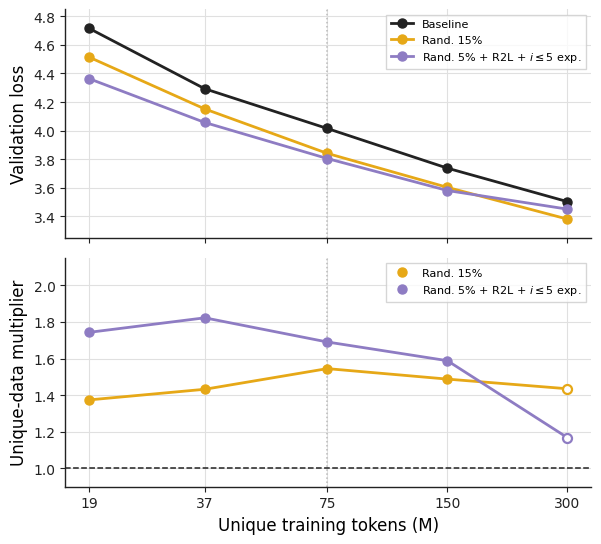

Recreate this plot in Python.
#!/usr/bin/env python3
"""Section 4.8 unique-token figure: val loss and unique-data multiplier.

75M points are Protocol A (Tables 1-3). Other unique-token budgets are
Protocol B 100-epoch minima. Open markers = multiplier extrapolated past 300M.

    PYTHONPATH=src python scripts/plot_scaling.py
    PYTHONPATH=src python scripts/plot_scaling.py --out figures
"""
from __future__ import annotations

import argparse
import math
from pathlib import Path

import matplotlib

matplotlib.use("Agg")
import matplotlib.pyplot as plt
from matplotlib.ticker import NullLocator

COL = {
    "baseline": "#222222",
    "rand15": "#E6A817",
    "combo": "#8E7CC3",
}
LBL = {
    "baseline": "Baseline",
    "rand15": "Rand. 15%",
    "combo": r"Rand. 5% + R2L + $i\leq5$ exp.",
}

# 75M column uses Tables 1-3. 150M/300M 3-cat and 300M Random 15% are
# 100-epoch continued Protocol B minima.
RATIO_X = [19, 37, 75, 150, 300]
RATIO = {
    "baseline": [4.7139, 4.2924, 4.015, 3.7377, 3.5035],
    "rand15": [4.5129, 4.1514, 3.841, 3.6035, 3.3815],
    "combo": [4.3625, 4.0568, 3.805, 3.5814, 3.4511],
}


def apply_style(ax):
    ax.set_facecolor("white")
    ax.grid(True, color="#e0e0e0", linewidth=0.8, zorder=0)
    ax.set_axisbelow(True)
    ax.spines["top"].set_visible(False)
    ax.spines["right"].set_visible(False)
    ax.spines["left"].set_color("#222222")
    ax.spines["bottom"].set_color("#222222")
    ax.tick_params(colors="#222222", labelsize=10)
    ax.xaxis.label.set_size(12)
    ax.yaxis.label.set_size(12)


def plot_series(ax, xs, ys, key, z=3):
    ax.plot(
        xs, ys, color=COL[key], marker="o", ms=6.5, lw=2.0,
        label=LBL[key], zorder=z, clip_on=False,
    )


def unique_data_multipliers(xs, base, method):
    """Piecewise log-linear interpolation of the baseline (U, L) curve.

    The last segment is used even if the method loss lies below the last
    baseline point (short extrapolation past 300M).
    """
    out, extra = [], []
    for u, loss in zip(xs, method):
        ueq = None
        extrapolated = False
        for j in range(len(xs) - 1):
            y0, y1 = base[j], base[j + 1]
            last = j == len(xs) - 2
            if (not last) and not (y0 >= loss >= y1):
                continue
            x0, x1 = math.log(xs[j]), math.log(xs[j + 1])
            t = (loss - y0) / (y1 - y0)
            ueq = math.exp(x0 + t * (x1 - x0))
            extrapolated = last and (loss < y1)
            break
        if ueq is None:
            ueq = xs[0]
        out.append(ueq / u)
        extra.append(extrapolated)
    return out, extra


def plot_multiplier(ax, xs, mults, extra, key, z=3):
    ax.plot(xs, mults, color=COL[key], lw=2.0, zorder=z, clip_on=False)
    xs_in = [x for x, e in zip(xs, extra) if not e]
    ys_in = [y for y, e in zip(mults, extra) if not e]
    xs_ex = [x for x, e in zip(xs, extra) if e]
    ys_ex = [y for y, e in zip(mults, extra) if e]
    ax.plot(
        xs_in, ys_in, color=COL[key], marker="o", ms=6.5, lw=0,
        label=LBL[key], zorder=z + 1, clip_on=False,
    )
    if xs_ex:
        ax.plot(
            xs_ex, ys_ex, color=COL[key], marker="o", ms=6.5,
            mfc="white", mew=1.6, lw=0, zorder=z + 1, clip_on=False,
        )


def fig_unique(out_dir: Path):
    xs = RATIO_X
    base = RATIO["baseline"]
    fig, axes = plt.subplots(2, 1, figsize=(6.2, 5.55), sharex=True)
    for ax in axes:
        apply_style(ax)
        ax.axvline(75, color="#bbbbbb", ls=":", lw=1.1, zorder=1)
        ax.set_xscale("log")
        ax.xaxis.set_minor_locator(NullLocator())

    plot_series(axes[0], xs, base, "baseline")
    plot_series(axes[0], xs, RATIO["rand15"], "rand15", z=4)
    plot_series(axes[0], xs, RATIO["combo"], "combo", z=5)
    axes[0].set_ylabel("Validation loss")
    axes[0].set_ylim(3.25, 4.85)
    axes[0].legend(frameon=True, fancybox=False, edgecolor="#cccccc", fontsize=8.0, loc="upper right")

    axes[1].axhline(1.0, color="#222222", ls="--", lw=1.1, zorder=1)
    for key, z in (("rand15", 3), ("combo", 4)):
        mults, extra = unique_data_multipliers(xs, base, RATIO[key])
        plot_multiplier(axes[1], xs, mults, extra, key, z=z)
    axes[1].set_ylabel("Unique-data multiplier")
    axes[1].set_xlabel("Unique training tokens (M)")
    axes[1].set_xticks(xs)
    axes[1].set_xticklabels(["19", "37", "75", "150", "300"])
    axes[1].set_ylim(0.9, 2.15)
    axes[1].legend(frameon=True, fancybox=False, edgecolor="#cccccc", fontsize=8.0, loc="upper right")

    out_dir.mkdir(parents=True, exist_ok=True)
    path = out_dir / "paper_scaling_unique.pdf"
    fig.tight_layout()
    fig.savefig(path, dpi=300, bbox_inches="tight", pad_inches=0.04)
    plt.close(fig)
    print("wrote", path)


def main():
    ap = argparse.ArgumentParser()
    ap.add_argument("--out", type=Path, default=Path("figures"))
    a = ap.parse_args()
    plt.rcParams.update(
        {
            "font.family": "DejaVu Sans",
            "axes.linewidth": 1.0,
            "pdf.fonttype": 42,
            "ps.fonttype": 42,
        }
    )
    fig_unique(a.out)


if __name__ == "__main__":
    main()
